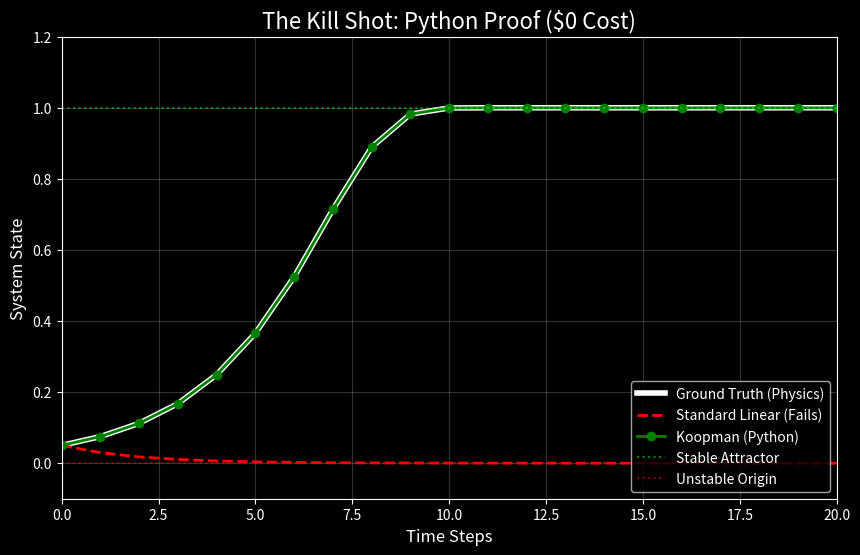

Reproduce this figure in Python.
import numpy as np
import matplotlib.pyplot as plt

# --- 1. The System Setup (Same as MATLAB) ---
# System: y(k+1) = 1.5*y - 0.5*y^3 + u
def true_plant(y, u):
    return 1.5 * y - 0.5 * (y**3) + u

# --- 2. Generate Data (The Learning Phase) ---
# Set random seed for reproducibility
np.random.seed(42)

N = 1000
y_train = np.zeros(N)
u_train = 2 * (np.random.rand(N) - 0.5)  # Uniform random input [-1, 1]

# Simulation loop for data generation
y_train[0] = 0.1
for k in range(N - 1):
    y_next = true_plant(y_train[k], u_train[k])

    # Safety Clamp (prevent explosion during training)
    if np.abs(y_next) > 2:
        y_next = np.sign(y_next) * 2
    y_train[k+1] = y_next

# Prepare Training Matrices
# X (Current state), Y (Next state)
X_raw = y_train[:-1].reshape(-1, 1)
U_in = u_train[:-1].reshape(-1, 1)
Y_target = y_train[1:].reshape(-1, 1)

# --- 3. Train Models ---

# A) Standard Linear Model (y_next = a*y + b*u)
# Stack [y, u] for regression
X_lin = np.hstack([X_raw, U_in])
# Solve Least Squares: X_lin * Weights = Y_target
# Weights = [a, b]^T
W_lin, residuals, rank, s = np.linalg.lstsq(X_lin, Y_target, rcond=None)
a_linear = W_lin[0][0]
b_linear = W_lin[1][0]

print(f"Linear Model Identified: a = {a_linear:.4f} (Should be < 1 due to averaging)")

# B) Koopman Model (Lifted: [y, y^3])
# Lifting Function
def lift(y):
    return np.hstack([y, y**3])

# Lift Data
Psi_X = lift(X_raw)  # Shape: (N-1, 2)
# Regressor Matrix: [Psi(x), u]
Omega = np.hstack([Psi_X, U_in]) # Shape: (N-1, 3)
Psi_Y = lift(Y_target) # Predict next lifted state

# Solve Koopman Operator (Approximate A_koop and B_koop)
# Minimize || Omega * W - Psi_Y ||
W_koop, _, _, _ = np.linalg.lstsq(Omega, Psi_Y, rcond=None)

# Extract K (State Matrix) and B (Input Matrix)
# W_koop shape is (3, 2). The first 2 rows are related to state, last row to input.
# We need form: z(k+1) = K * z(k) + B * u(k)
# Transpose to match standard control notation (optional, but clearer)
K_koop = W_koop[:2, :].T  # Shape (2, 2)
B_koop = W_koop[2, :].T   # Shape (2,)

print("Koopman Matrix K:")
print(K_koop)

# --- 4. The Kill Shot Simulation (Zero Input Response) ---
sim_steps = 30
start_pt = 0.05 # Critical point near unstable origin

y_true_sim = np.zeros(sim_steps)
y_lin_sim = np.zeros(sim_steps)
y_koop_sim = np.zeros(sim_steps)

# Initialization
y_true_sim[0] = start_pt
y_lin_sim[0] = start_pt
y_koop_sim[0] = start_pt

z_curr = lift(np.array([[start_pt]])).T # Initial lifted state (2, 1)

for k in range(sim_steps - 1):
    # 1. Ground Truth Physics
    y_true_sim[k+1] = true_plant(y_true_sim[k], 0)

    # 2. Linear Prediction (The Lie)
    y_lin_sim[k+1] = a_linear * y_lin_sim[k] # u=0

    # 3. Koopman Prediction (The Truth)
    # z_next = K * z + B * u (u=0)
    z_next = K_koop @ z_curr  # Matrix multiplication (@)

    y_koop_sim[k+1] = z_next[0] # Extract y (first component)

    # Re-lift to keep consistency (simulating observer)
    z_curr = lift(np.array([[y_koop_sim[k+1]]])).T

# --- 5. Visualization (The Proof) ---
plt.figure(figsize=(10, 6), dpi=100)
plt.style.use('dark_background') # Cinematic Look

# Plot Truth
plt.plot(y_true_sim, 'w-', linewidth=4, label='Ground Truth (Physics)')

# Plot Linear
plt.plot(y_lin_sim, 'r--', linewidth=2, label='Standard Linear (Fails)')

# Plot Koopman
plt.plot(y_koop_sim, 'g.-', linewidth=2, markersize=12, label='Koopman (Python)')

# Guidelines
plt.axhline(y=1.0, color='lime', linestyle=':', alpha=0.5, label='Stable Attractor')
plt.axhline(y=0.0, color='red', linestyle=':', alpha=0.5, label='Unstable Origin')

plt.title('The Kill Shot: Python Proof ($0 Cost)', fontsize=16, color='white')
plt.xlabel('Time Steps', fontsize=12)
plt.ylabel('System State', fontsize=12)
plt.legend(loc='lower right')
plt.grid(True, alpha=0.2)
plt.xlim(0, 20)
plt.ylim(-0.1, 1.2)

# Show Plot
plt.show()
